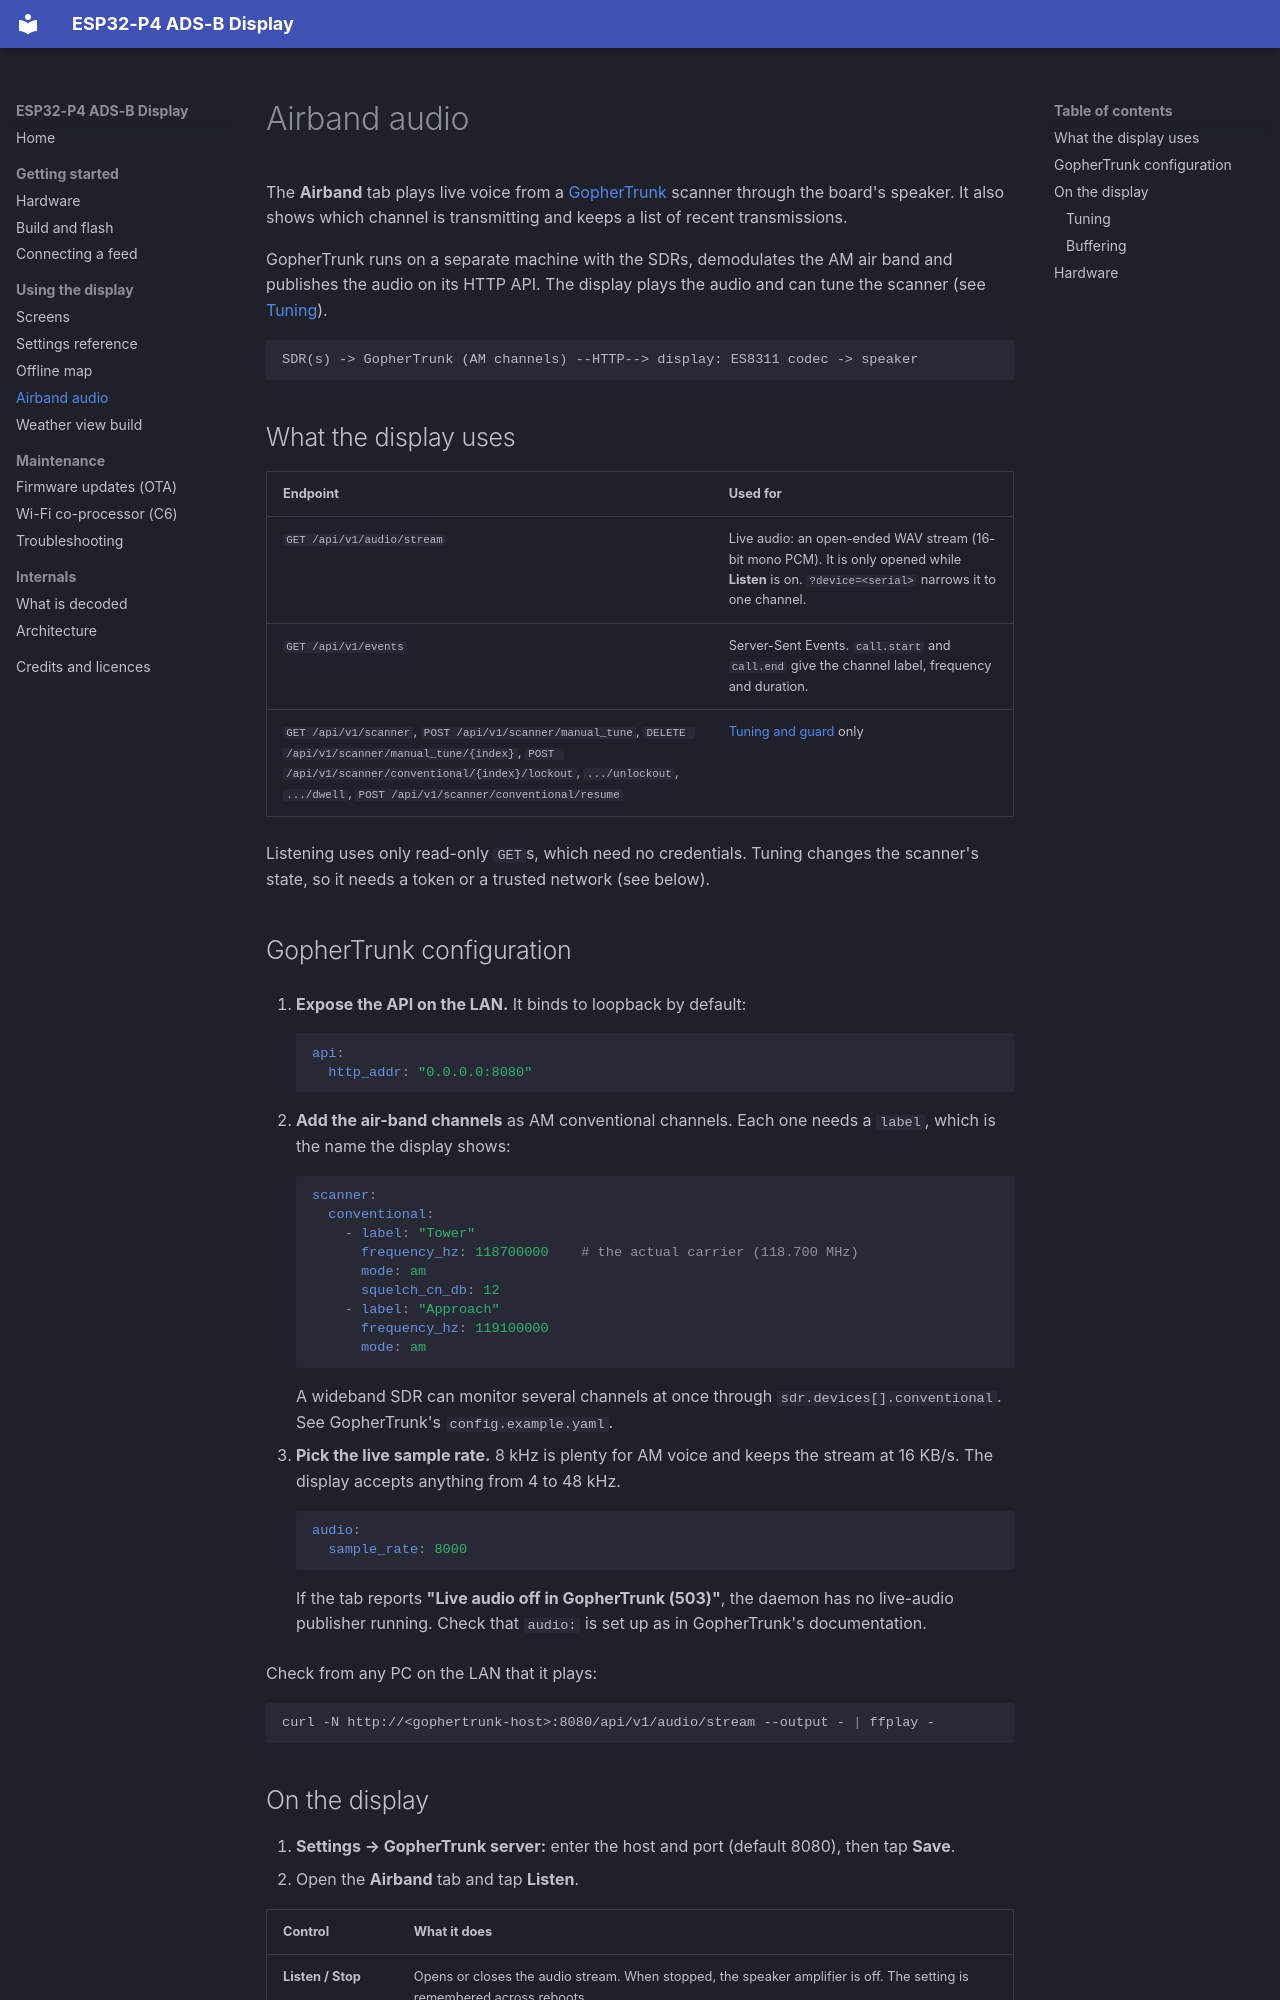

repository: Optimusprimeums/esp32p4-adsb-display · page: airband/index.html · generator: mkdocs

# Airband audio

The **Airband** tab plays live voice from a
[GopherTrunk](https://github.com/MattCheramie/GopherTrunk) scanner through the
board's speaker. It also shows which channel is transmitting and keeps a list
of recent transmissions.

GopherTrunk runs on a separate machine with the SDRs, demodulates the AM air
band and publishes the audio on its HTTP API. The display plays the audio and
can tune the scanner (see [Tuning](#tuning)).

```
SDR(s) -> GopherTrunk (AM channels) --HTTP--> display: ES8311 codec -> speaker
```

## What the display uses

| Endpoint | Used for |
|---|---|
| `GET /api/v1/audio/stream` | Live audio: an open-ended WAV stream (16-bit mono PCM). It is only opened while **Listen** is on. `?device=<serial>` narrows it to one channel. |
| `GET /api/v1/events` | Server-Sent Events. `call.start` and `call.end` give the channel label, frequency and duration. |
| `GET /api/v1/scanner`, `POST /api/v1/scanner/manual_tune`, `DELETE /api/v1/scanner/manual_tune/{index}`, `POST /api/v1/scanner/conventional/{index}/lockout`, `.../unlockout`, `.../dwell`, `POST /api/v1/scanner/conventional/resume` | [Tuning and guard](#tuning) only |

Listening uses only read-only `GET`s, which need no credentials. Tuning
changes the scanner's state, so it needs a token or a trusted network (see
below).

## GopherTrunk configuration

1. **Expose the API on the LAN.** It binds to loopback by default:

    ```yaml
    api:
      http_addr: "0.0.0.0:8080"
    ```

2. **Add the air-band channels** as AM conventional channels. Each one needs
   a `label`, which is the name the display shows:

    ```yaml
    scanner:
      conventional:
        - label: "Tower"
          frequency_hz: 118700000    # the actual carrier (118.700 MHz)
          mode: am
          squelch_cn_db: 12
        - label: "Approach"
          frequency_hz: 119100000
          mode: am
    ```

    A wideband SDR can monitor several channels at once through
    `sdr.devices[].conventional`. See GopherTrunk's `config.example.yaml`.

3. **Pick the live sample rate.** 8 kHz is plenty for AM voice and keeps the
   stream at 16 KB/s. The display accepts anything from 4 to 48 kHz.

    ```yaml
    audio:
      sample_rate: 8000
    ```

    If the tab reports **"Live audio off in GopherTrunk (503)"**, the daemon
    has no live-audio publisher running. Check that `audio:` is set up as in
    GopherTrunk's documentation.

Check from any PC on the LAN that it plays:

```bash
curl -N http://<gophertrunk-host>:8080/api/v1/audio/stream --output - | ffplay -
```
